5-way image classification set "data" from GitHub (NivDvirDev/visualization); label vocabulary: drums, flute, guitar, piano, violin.

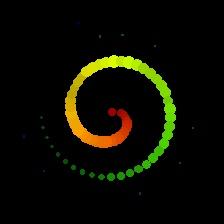
Label: drums

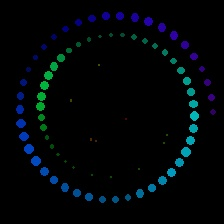
Label: flute

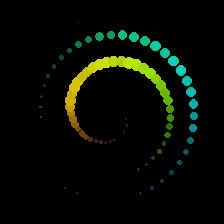
Label: piano

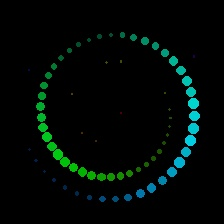
Label: violin

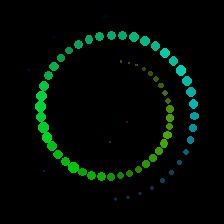
Label: guitar

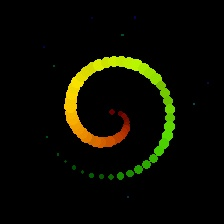
Label: drums
